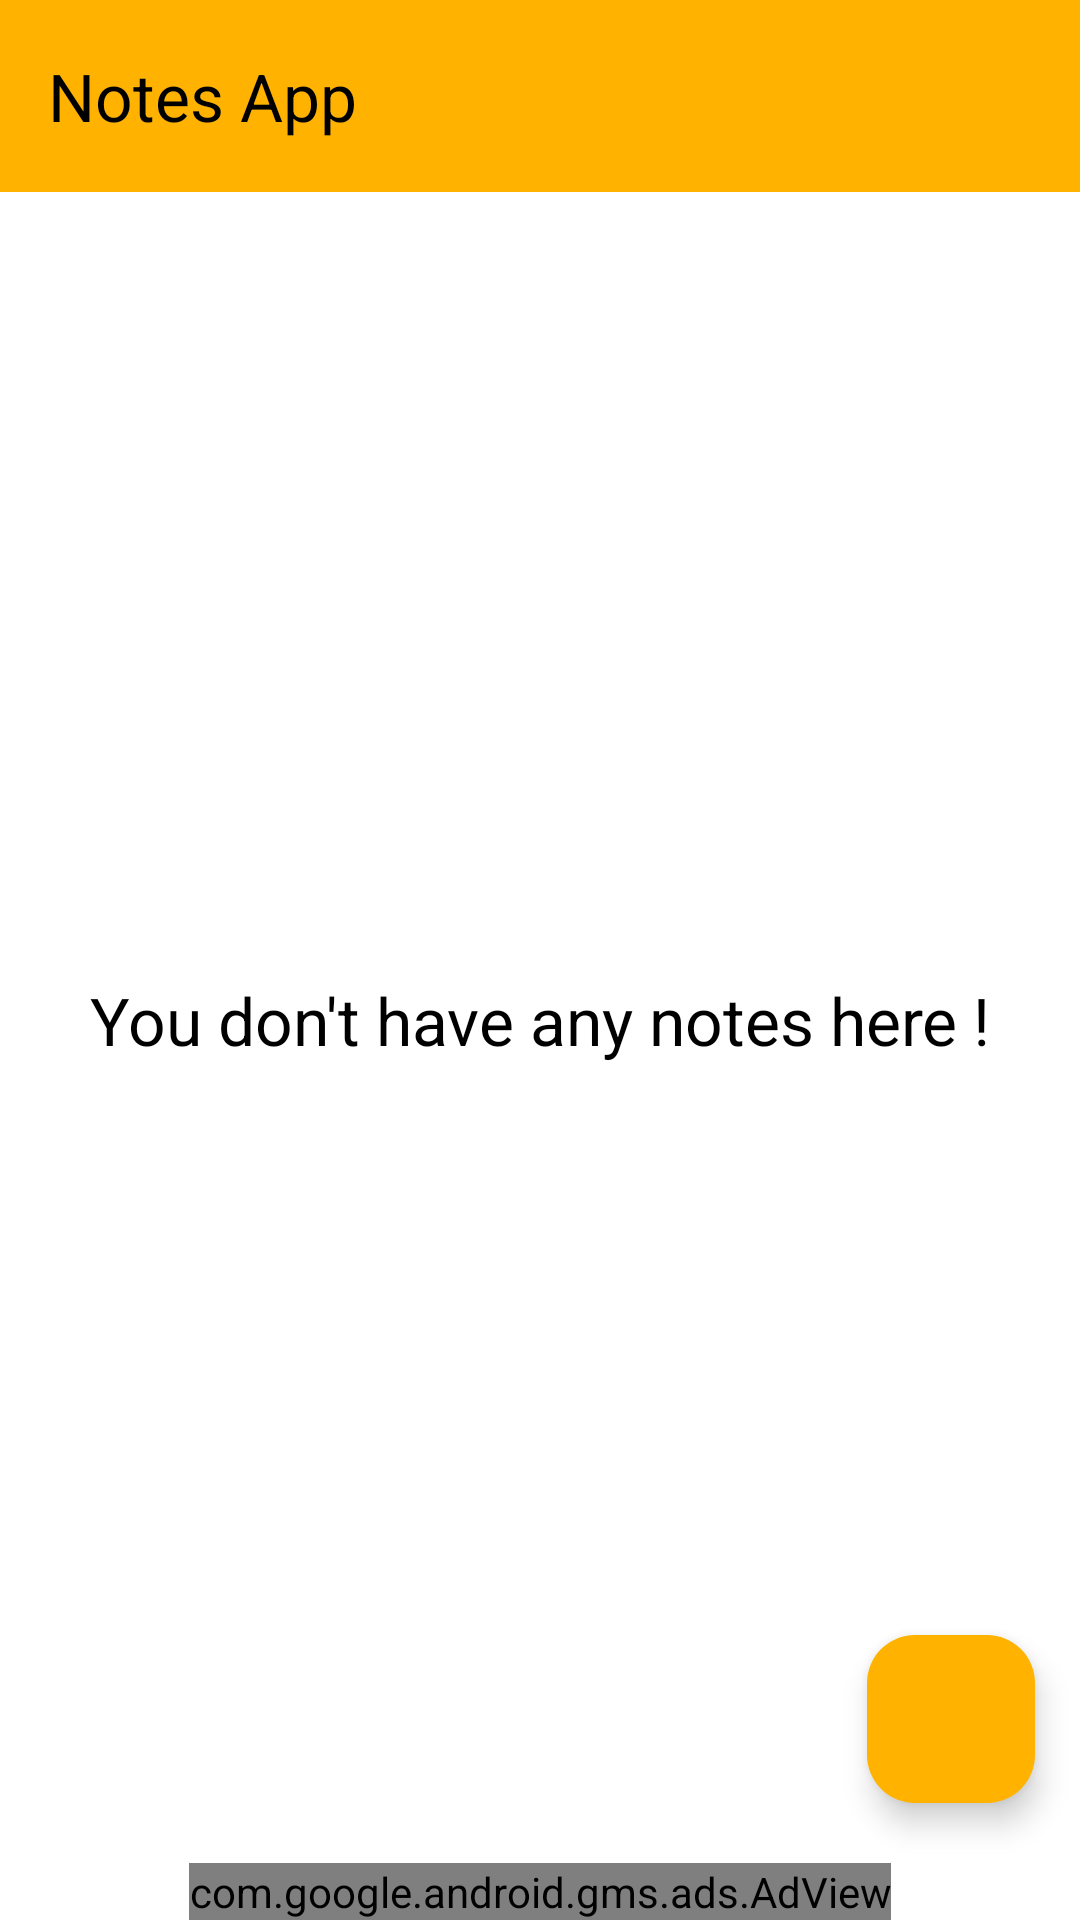

Write the Android layout XML for this screen, with the resource values it uses.
<!-- AndroidManifest.xml: application theme Theme.Notepad -->
<!-- res/layout/activity_main.xml -->
<?xml version="1.0" encoding="utf-8"?>
<RelativeLayout xmlns:android="http://schemas.android.com/apk/res/android"
    xmlns:app="http://schemas.android.com/apk/res-auto"
    xmlns:tools="http://schemas.android.com/tools"
    android:layout_width="match_parent"
    android:background="@color/white"
    android:layout_height="match_parent"
    android:orientation="vertical"
    tools:context=".MainActivity">

    <androidx.appcompat.widget.Toolbar
        android:id="@+id/toolbar"
        android:layout_width="match_parent"
        android:layout_height="wrap_content"
        android:layout_weight="0"
        android:background="@color/n_yellow"
        android:visibility="visible"
        app:layout_constraintTop_toTopOf="parent"
        app:title="@string/app_name"
        app:titleTextColor="@color/black" />
    <RelativeLayout
        android:id="@+id/con"
        android:layout_width="match_parent"
        android:layout_height="match_parent"
        android:layout_weight="0"
        android:layout_below="@id/toolbar">


        <androidx.recyclerview.widget.RecyclerView
            android:id="@+id/recyclerView"
            android:layout_width="match_parent"
            android:layout_height="match_parent"
            android:layout_above="@+id/adView"
            android:layout_marginHorizontal="5dp"
            android:layout_marginVertical="5dp"
            app:layout_constraintBottom_toTopOf="@+id/adView"
            app:layout_constraintEnd_toEndOf="parent"
            app:layout_constraintStart_toStartOf="parent"
            app:layout_constraintTop_toBottomOf="@+id/toolbar" />

        <TextView
            android:id="@+id/no_data"
            android:layout_width="match_parent"
            android:layout_height="wrap_content"
            android:layout_alignBottom="@+id/recyclerView"
            android:layout_alignParentEnd="true"
            android:layout_alignParentStart="true"
            android:layout_alignParentTop="true"
            android:layout_marginHorizontal="5dp"
            android:gravity="center"
            android:text="@string/whoa_you_don_t_have_any_saved_notes_yet"
            android:textColor="@color/black"
            android:textSize="22dp"
            android:visibility="visible" />


        <com.google.android.material.floatingactionbutton.FloatingActionButton
            android:id="@+id/note_add"
            android:layout_width="wrap_content"
            android:layout_height="wrap_content"
            android:layout_alignParentEnd="true"
            android:layout_alignBottom="@+id/recyclerView"
            android:layout_marginRight="15dp"
            android:layout_marginBottom="15dp"
            android:src="@drawable/ic_add"
            app:backgroundTint="@color/n_yellow" />
        <com.google.android.gms.ads.AdView
            android:id="@+id/adView"
            android:layout_width="wrap_content"
            android:layout_height="wrap_content"
            android:layout_alignParentBottom="true"
            android:layout_below="@+id/con"
            android:layout_centerHorizontal="true"
            app:adSize="BANNER"
            app:adUnitId="@string/banner">

        </com.google.android.gms.ads.AdView>

    </RelativeLayout>








</RelativeLayout>
<!-- resources referenced by this layout -->
<resources>
  <color name="black">#FF000000</color>
  <color name="n_yellow">#FFB300</color>
  <color name="white">#FFFFFFFF</color>
  <string name="app_name">Notes App</string>
  <string name="banner"> ca-app-pub-3940256099942544/6300978111</string>
  <string name="whoa_you_don_t_have_any_saved_notes_yet">You don\'t have any notes here !</string>
  <style name="Theme.Notepad" parent="Base.Theme.PhotoGallery">
          <item name="android:statusBarColor">@color/n_yellow</item>
          <item name="android:windowLightStatusBar" tools:targetApi="m">true</item>
          
          
          
      </style>
  <style name="Base.Theme.PhotoGallery" parent="Theme.Material3.DayNight.NoActionBar">
          
          
  
      </style>
</resources>
